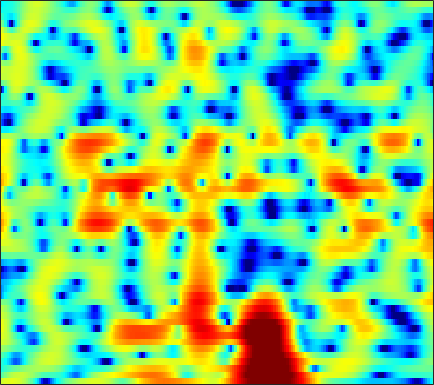

The data file committed next to this chart (first rows):
2.5555, 2.8168, 3.087, 3.2686, 3.3472, 3.37, 3.2972, 3.171, 2.9049, 2.5177, 2.0015, 1.5187, 0.72704, -0.24975, -1.1298, -2.5426, -4.283, -5.8758, -8.4981, -11.843, -15.2, -15.379, -12.425, -9.4269
-1.891, -1.024, -0.04612, 0.7479, 1.231, 1.738, 2.1, 2.281, 2.408, 2.41, 2.291, 2.122, 1.801, 1.377, 1.002, 0.4417, -0.1554, -0.6031, -1.157, -1.613, -1.936, -2.088, -2.193, -2.236
-3.502, -3, -2.426, -1.948, -1.639, -1.276, -0.9496, -0.7154, -0.4054, -0.09927, 0.1999, 0.414, 0.6771, 0.9032, 1.048, 1.2, 1.307, 1.357, 1.386, 1.374, 1.319, 1.247, 1.105, 0.9013
-2.858, -3.376, -4.271, -5.445, -6.519, -8.163, -9.684, -10.18, -9.358, -7.474, -5.46, -4.103, -2.553, -1.277, -0.4774, 0.41, 1.124, 1.564, 2.038, 2.392, 2.637, 2.752, 2.82, 2.794
-1.244, -1.821, -2.761, -3.891, -4.849, -6.18, -7.297, -7.711, -7.45, -6.43, -5.112, -4.119, -2.893, -1.822, -1.113, -0.2833, 0.4329, 0.9035, 1.451, 1.911, 2.277, 2.488, 2.681, 2.77
1.058, 0.774, 0.3259, -0.1761, -0.5694, -1.099, -1.594, -1.926, -2.3, -2.577, -2.767, -2.846, -2.865, -2.773, -2.605, -2.25, -1.754, -1.306, -0.6448, 0.03426, 0.6718, 1.102, 1.585, 1.941
2.821, 2.611, 2.225, 1.726, 1.289, 0.6293, -0.1104, -0.7253, -1.641, -2.682, -3.912, -4.994, -6.731, -8.839, -10.47, -11.5, -9.826, -7.727, -5.082, -2.913, -1.217, -0.2009, 0.8728, 1.663
3.303, 3.043, 2.498, 1.746, 1.065, 0.02302, -1.111, -1.987, -3.115, -4.155, -5.122, -5.845, -6.86, -7.969, -8.667, -8.848, -7.716, -6.266, -4.159, -2.257, -0.6948, 0.2564, 1.224, 1.89
3.822, 3.425, 2.589, 1.375, 0.1697, -1.923, -4.743, -7.521, -12.28, -14.57, -10.93, -8.349, -5.909, -4.218, -3.232, -2.096, -1.055, -0.3201, 0.5659, 1.307, 1.879, 2.191, 2.419, 2.411
3.662, 3.261, 2.517, 1.531, 0.6169, -0.8205, -2.413, -3.591, -4.815, -5.198, -4.669, -3.875, -2.65, -1.444, -0.6369, 0.2888, 1.051, 1.53, 2.031, 2.343, 2.447, 2.373, 2.03, 1.42
2.779, 2.382, 1.75, 1.002, 0.3982, -0.4216, -1.196, -1.689, -2.145, -2.296, -2.153, -1.865, -1.333, -0.6579, -0.1045, 0.5973, 1.178, 1.512, 1.823, 1.981, 1.937, 1.766, 1.324, 0.6543
2.2, 1.728, 0.9704, 0.07573, -0.6748, -1.838, -3.182, -4.251, -5.528, -6.083, -5.496, -4.463, -2.833, -1.304, -0.2985, 0.8342, 1.714, 2.194, 2.59, 2.734, 2.652, 2.453, 2.004, 1.34
-0.01732, -0.2267, -0.5143, -0.9681, -1.515, -2.622, -4.322, -6.197, -9.928, -13.86, -10.59, -6.939, -3.312, -0.707, 0.7423, 2.154, 3.128, 3.638, 4.02, 4.059, 3.764, 3.343, 2.548, 1.443
-8.191, -6.22, -4.341, -3.183, -2.703, -2.358, -2.238, -2.203, -2.129, -1.834, -1.192, -0.504, 0.5208, 1.553, 2.284, 3.112, 3.703, 3.979, 4.12, 3.976, 3.519, 2.928, 1.814, 0.2788
-8.331, -7.23, -5.86, -4.747, -4.045, -3.244, -2.579, -2.12, -1.51, -0.9005, -0.2698, 0.2404, 0.9539, 1.626, 2.081, 2.634, 3.078, 3.282, 3.382, 3.291, 2.987, 2.585, 1.801, 0.7885
-7.121, -6.906, -6.475, -5.956, -5.493, -4.867, -4.276, -3.849, -3.254, -2.604, -1.875, -1.307, -0.5013, 0.3317, 0.928, 1.637, 2.231, 2.601, 2.956, 3.134, 3.126, 3.02, 2.72, 2.24
-11.5, -10.87, -9.809, -8.777, -8.199, -7.747, -7.527, -7.471, -7.419, -7.094, -6.257, -5.303, -3.841, -2.333, -1.243, 0.04242, 1.092, 1.748, 2.464, 2.97, 3.284, 3.423, 3.485, 3.381
-18.63, -14.85, -11.9, -10.1, -9.444, -9.386, -10.17, -11.47, -14.85, -22.7, -20.06, -13.49, -8.378, -5.117, -3.329, -1.45, -0.002583, 0.8485, 1.742, 2.439, 2.964, 3.239, 3.503, 3.66
-7.514, -7.146, -6.463, -6, -5.846, -5.853, -6.252, -6.728, -7.425, -7.82, -7.337, -6.392, -4.888, -3.349, -2.303, -1.179, -0.2495, 0.3363, 0.9726, 1.508, 1.997, 2.316, 2.672, 2.986
-1.783, -1.534, -1.203, -1.029, -0.9512, -0.8973, -0.9537, -1.041, -1.133, -1.172, -1.16, -1.064, -0.9022, -0.803, -0.7508, -0.7331, -0.8612, -0.9858, -1.082, -1.04, -0.764, -0.3429, 0.353, 1.041
1.517, 1.79, 1.969, 2.069, 2.101, 2.03, 1.929, 1.821, 1.632, 1.424, 1.144, 0.8666, 0.4438, -0.1666, -0.7972, -1.872, -3.403, -4.946, -7.518, -10.01, -9.755, -7.682, -4.742, -2.472
3.19, 3.217, 3.07, 2.86, 2.645, 2.309, 2.009, 1.805, 1.543, 1.262, 0.972, 0.6534, 0.1021, -0.597, -1.336, -2.606, -4.184, -5.743, -8.223, -10.36, -10.35, -8.478, -5.905, -3.791
4.661, 4.166, 3.368, 2.35, 1.512, 0.5322, -0.2013, -0.4687, -0.4775, -0.3252, -0.1618, -0.1325, -0.3382, -0.7144, -1.136, -1.898, -2.667, -3.235, -3.846, -4.093, -4.017, -3.701, -2.967, -2.221
6.947, 5.951, 4.185, 1.728, -0.7039, -5.301, -10.48, -9.087, -4.815, -2.099, -0.695, -0.1325, 0.1061, -0.2562, -0.7134, -1.579, -2.688, -3.334, -3.881, -3.879, -3.178, -2.603, -1.855, -1.115
7.886, 6.923, 5.304, 3.384, 1.642, -0.6738, -2.291, -2.433, -1.576, -0.5573, 0.1298, 0.261, 0.05709, -0.7919, -1.852, -3.92, -7.334, -11.29, -19.09, -13, -7.728, -5.311, -3.437, -2.345
6.33, 5.683, 4.732, 3.708, 2.966, 2.098, 1.386, 1.003, 0.6734, 0.4171, 0.1908, -0.08305, -0.6724, -1.45, -2.348, -3.706, -5.374, -6.556, -7.444, -7.184, -6.013, -5.238, -4.162, -3.626
4.785, 4.24, 3.474, 2.727, 2.26, 1.669, 1.266, 1.014, 0.7457, 0.5379, 0.275, 0.09066, -0.2668, -0.6746, -1.033, -1.58, -2.07, -2.426, -2.73, -2.908, -2.892, -2.848, -2.803, -2.758
3.644, 2.743, 1.577, 0.6558, 0.1431, -0.1392, -0.1206, 0.01923, 0.2364, 0.4437, 0.5683, 0.6184, 0.6707, 0.5806, 0.5464, 0.3773, 0.2155, 0.06706, -0.1494, -0.3271, -0.5915, -0.7022, -1.017, -1.308
3.211, 1.119, -2.333, -6.244, -7.347, -5.072, -2.806, -1.53, -0.3824, 0.337, 0.8949, 1.155, 1.524, 1.781, 1.937, 2.075, 2.083, 2.041, 1.857, 1.645, 1.279, 1.015, 0.5805, 0.04186
5.425, 3.476, 0.2665, -2.775, -3.869, -2.991, -1.8, -1.252, -0.9702, -1.068, -1.042, -0.7589, -0.1677, 0.7354, 1.225, 1.824, 2.034, 2.014, 1.76, 1.242, 0.7216, 0.2147, -0.08576, -0.4349
7.337, 6.41, 5.061, 3.69, 2.731, 1.471, 0.04729, -1.299, -3.877, -8, -15.44, -14.3, -7.651, -4.141, -2.419, -1.285, -0.8779, -1.105, -1.977, -3.688, -5.945, -7.762, -8.432, -6.338
6.545, 6.029, 5.185, 4.171, 3.328, 2.037, 0.5363, -0.7478, -2.704, -4.678, -6.212, -6.375, -5.668, -4.486, -3.826, -3.28, -3.255, -3.612, -4.624, -6.433, -8.947, -11.27, -11.51, -8.582
4.962, 4.661, 4.094, 3.401, 2.758, 1.844, 0.7931, 0.00942, -1.049, -1.936, -2.71, -3.059, -3.413, -3.51, -3.637, -3.708, -3.915, -4.118, -4.497, -4.839, -5.157, -5.154, -4.836, -4.079
4.047, 3.839, 3.421, 2.853, 2.326, 1.537, 0.6815, 0.01058, -0.8716, -1.703, -2.405, -2.854, -3.325, -3.68, -3.885, -4.13, -4.378, -4.486, -4.627, -4.551, -4.419, -4.053, -3.541, -2.732
4.027, 3.864, 3.495, 2.896, 2.366, 1.435, 0.4035, -0.4896, -1.671, -2.848, -3.729, -4.255, -4.588, -4.812, -4.858, -5.084, -5.346, -5.652, -5.974, -6.206, -5.846, -5.375, -4.257, -2.995
4.513, 4.434, 4.106, 3.547, 2.909, 1.82, 0.2693, -1.158, -3.577, -6.574, -9.301, -9.773, -8.343, -6.665, -5.938, -5.58, -6.032, -7.049, -9.264, -12.76, -13.69, -10.88, -6.91, -3.989
4.192, 4.29, 4.193, 3.862, 3.385, 2.509, 1.182, -0.1463, -2.594, -5.905, -9.469, -9.935, -7.045, -4.588, -3.464, -2.787, -3.048, -3.674, -5.314, -7.166, -7.459, -6.412, -4.075, -2.309
0.935, 1.225, 1.462, 1.474, 1.479, 1.277, 1.042, 0.7368, 0.2644, -0.1255, -0.4036, -0.36, -0.02068, 0.4263, 0.8077, 1.085, 1.153, 1.083, 0.8401, 0.6173, 0.4138, 0.314, 0.1791, -0.255
-4.86, -4.803, -4.865, -4.766, -4.404, -3.592, -2.609, -1.871, -0.9776, -0.2524, 0.38, 0.8318, 1.32, 1.792, 2.061, 2.374, 2.593, 2.641, 2.659, 2.551, 2.308, 2.101, 1.567, 0.8373
-9.741, -11.17, -14.73, -19.4, -17.3, -11.42, -7.635, -5.528, -3.471, -1.994, -0.812, -0.1086, 0.6483, 1.3, 1.669, 2.1, 2.434, 2.604, 2.763, 2.795, 2.719, 2.608, 2.31, 1.912
-8.752, -9.712, -11.18, -12.08, -11.43, -9.447, -7.206, -5.69, -4.071, -2.754, -1.739, -1.119, -0.3794, 0.2285, 0.6525, 1.163, 1.606, 1.925, 2.256, 2.5, 2.66, 2.675, 2.648, 2.5
-5.05, -5.327, -5.506, -5.461, -5.291, -4.766, -4.152, -3.686, -3.115, -2.665, -2.357, -2.138, -1.859, -1.494, -1.094, -0.4687, 0.2403, 0.7696, 1.411, 1.957, 2.354, 2.554, 2.711, 2.729
-2.614, -2.716, -2.671, -2.432, -2.237, -1.96, -1.77, -1.765, -1.948, -2.471, -3.279, -4.07, -5.154, -5.52, -5.06, -3.574, -1.851, -0.7085, 0.5823, 1.533, 2.193, 2.558, 2.805, 2.893
-3.566, -3.311, -2.348, -1.212, -0.4403, 0.2373, 0.5698, 0.5491, 0.08045, -0.9667, -2.8, -5.02, -10.15, -23.15, -13.99, -6.508, -2.762, -0.932, 0.7282, 1.793, 2.448, 2.707, 2.841, 2.762
-25.07, -10.28, -4.048, -0.9179, 0.5916, 1.87, 2.532, 2.721, 2.576, 2.051, 1.155, 0.2974, -0.7656, -1.357, -1.327, -0.6897, 0.1857, 0.7483, 1.27, 1.546, 1.551, 1.381, 1.057, 0.5403
-0.9896, -0.8039, 0.04513, 1.094, 1.806, 2.574, 3.063, 3.252, 3.305, 3.137, 2.796, 2.485, 2.029, 1.569, 1.254, 0.8602, 0.4237, 0.03013, -0.634, -1.503, -2.537, -3.311, -4.348, -5.224
2.335, 2.207, 2.233, 2.42, 2.598, 2.852, 3.069, 3.162, 3.19, 3.08, 2.851, 2.61, 2.158, 1.579, 1.078, 0.2499, -0.8057, -1.773, -3.376, -5.495, -8.265, -10.74, -14.11, -14.81
2.791, 2.529, 2.347, 2.351, 2.452, 2.642, 2.847, 2.976, 3.053, 3.019, 2.845, 2.601, 2.15, 1.549, 0.9829, 0.04538, -1.116, -2.163, -3.891, -6.116, -8.991, -11.67, -15.48, -15.78
1.242, 0.5933, 0.2231, 0.4539, 0.9187, 1.639, 2.303, 2.709, 3.046, 3.176, 3.092, 2.874, 2.451, 1.876, 1.343, 0.5256, -0.376, -1.108, -2.186, -3.346, -4.466, -5.183, -5.959, -6.244
-3.297, -7.19, -9.648, -5.136, -2.248, 0.3211, 1.937, 2.724, 3.345, 3.557, 3.42, 3.137, 2.561, 1.822, 1.189, 0.4071, -0.2722, -0.689, -1.149, -1.466, -1.69, -1.847, -1.967, -2.03
-0.05792, -1.815, -2.715, -1.477, -0.06796, 1.575, 2.734, 3.271, 3.632, 3.557, 3.071, 2.461, 1.258, -0.3387, -1.672, -3.294, -4.14, -4.069, -3.327, -2.479, -1.853, -1.544, -1.206, -1.018
3.941, 3.386, 2.891, 2.74, 2.769, 2.977, 3.195, 3.284, 3.218, 2.866, 2.131, 1.238, -0.5494, -3.318, -6.381, -13.83, -24.25, -12.69, -7.491, -5.075, -3.846, -3.319, -3.051, -2.932
4.551, 4, 3.302, 2.745, 2.463, 2.278, 2.31, 2.431, 2.542, 2.513, 2.206, 1.726, 0.7487, -0.5998, -1.745, -3.224, -4.094, -4.2, -3.965, -3.856, -4.153, -4.739, -6.009, -7.336
3.368, 2.39, 0.8527, -0.8479, -1.837, -2.248, -1.385, -0.3368, 1.038, 2.076, 2.722, 2.969, 3.022, 2.805, 2.502, 1.989, 1.431, 0.9755, 0.2417, -0.7635, -2.272, -3.982, -7.374, -13.59
0.3212, -0.9634, -3.443, -7.493, -13.16, -19.54, -8.632, -4.854, -1.674, 0.3747, 1.741, 2.455, 3.063, 3.361, 3.405, 3.304, 3.011, 2.671, 2.053, 1.22, 0.1484, -0.7871, -2.06, -3.117
-2.262, -2.839, -3.805, -4.789, -5.274, -5.261, -4.35, -3.337, -1.859, -0.5101, 0.6069, 1.262, 1.936, 2.388, 2.606, 2.723, 2.651, 2.486, 2.139, 1.657, 1.09, 0.6482, 0.06081, -0.4592
-3.944, -3.808, -3.716, -3.652, -3.547, -3.226, -2.703, -2.185, -1.383, -0.542, 0.2713, 0.8251, 1.46, 1.955, 2.23, 2.442, 2.505, 2.455, 2.263, 1.958, 1.564, 1.225, 0.7236, 0.221
-4.902, -4.325, -3.895, -3.7, -3.613, -3.378, -2.921, -2.408, -1.612, -0.7342, 0.1273, 0.7526, 1.471, 2.061, 2.392, 2.712, 2.877, 2.891, 2.758, 2.463, 2.013, 1.585, 0.9431, 0.2663
